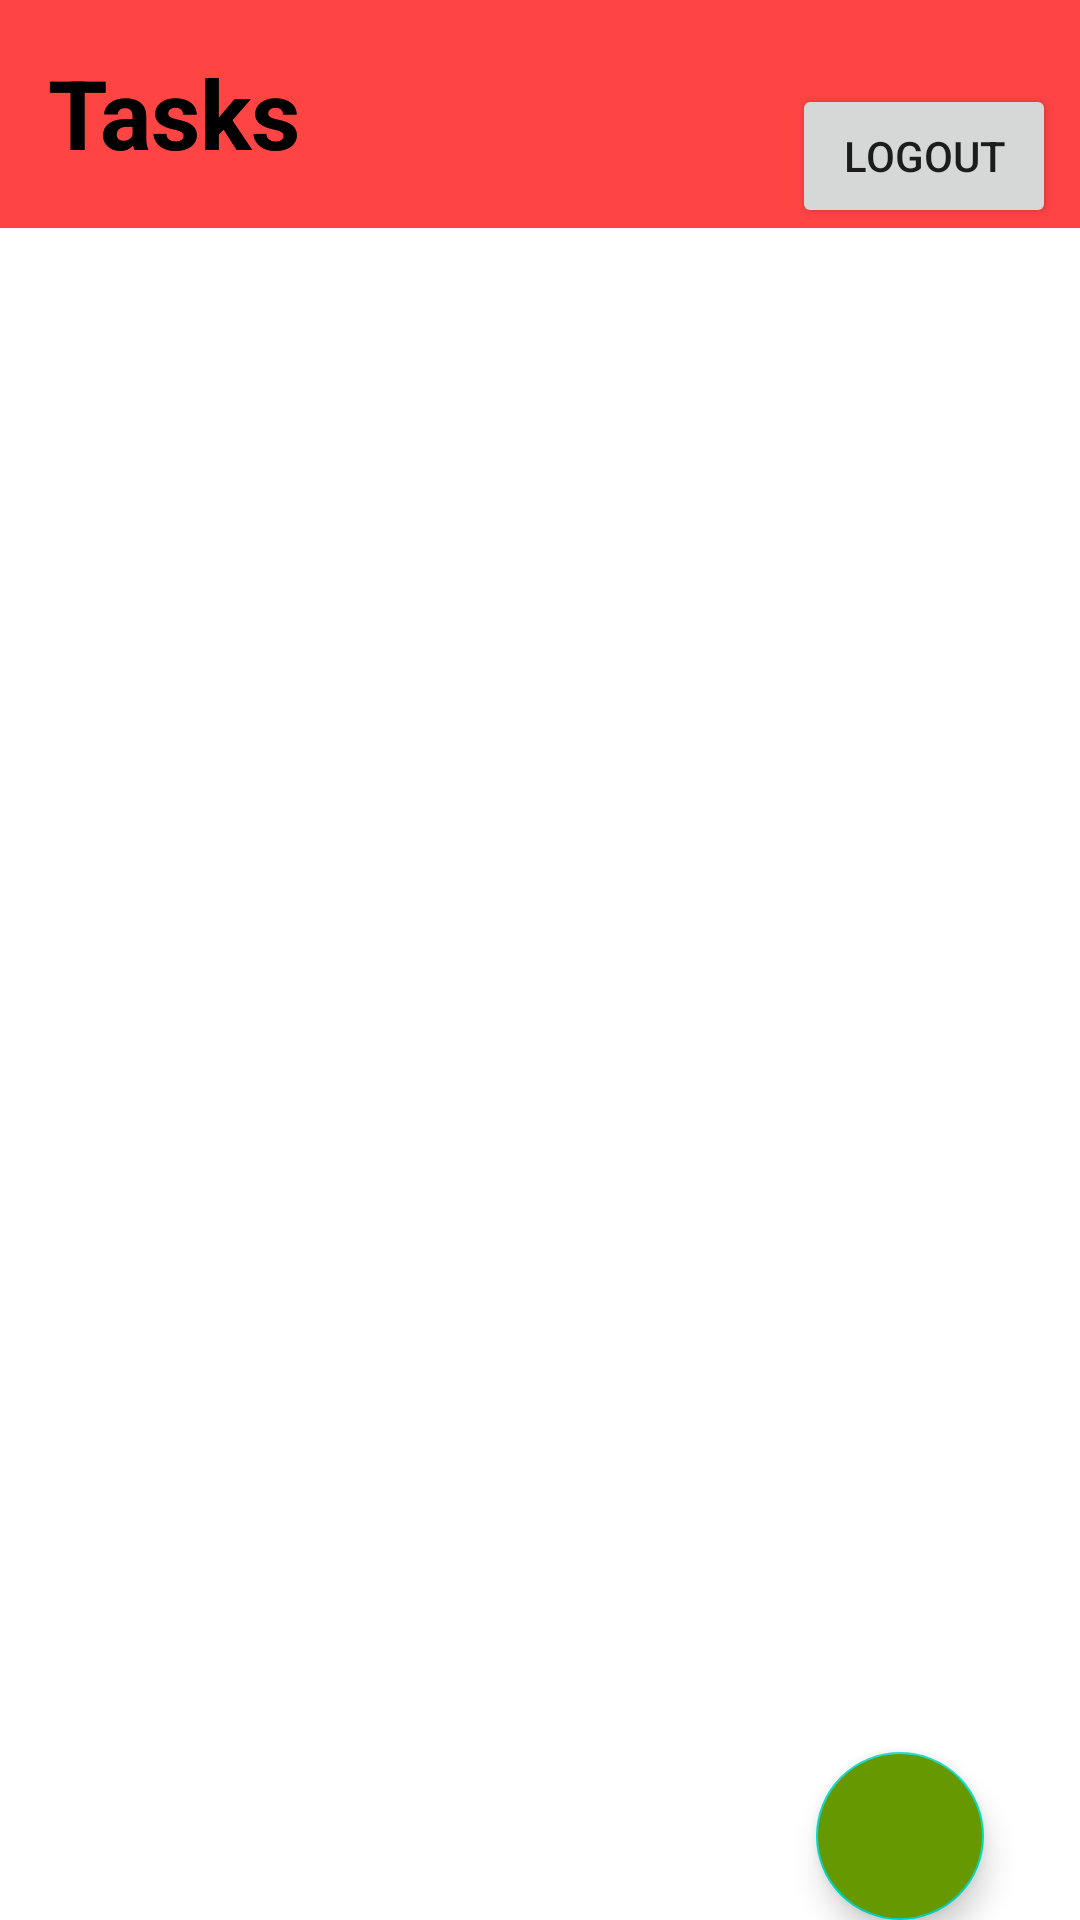

Write the Android layout XML for this screen, with the resource values it uses.
<!-- AndroidManifest.xml: application theme Theme.BssTasks2 -->
<!-- res/layout/activity_home.xml -->
<?xml version="1.0" encoding="utf-8"?>
<RelativeLayout xmlns:android="http://schemas.android.com/apk/res/android"
    xmlns:app="http://schemas.android.com/apk/res-auto"
    android:layout_width="match_parent"
    android:layout_height="wrap_content">

    <RelativeLayout
        android:layout_width="match_parent"
        android:layout_height="wrap_content"
        android:background="@android:color/holo_red_light"
        >
        <TextView
            android:layout_width="wrap_content"
            android:layout_height="wrap_content"
            android:textStyle="bold"
            android:textColor="@android:color/black"
            android:layout_marginStart="16dp"
            android:layout_marginLeft="16dp"
            android:layout_marginBottom="16dp"
            android:layout_marginTop="16dp"
            android:textSize="32sp"
            app:layout_constraintBottom_toBottomOf="parent"
            app:layout_constraintEnd_toEndOf="parent"
            app:layout_constraintStart_toStartOf="parent"
            app:layout_constraintTop_toTopOf="parent"
            android:text="@string/tasks" />

        <Button
            android:id="@+id/logout"
            android:layout_width="wrap_content"
            android:layout_height="wrap_content"
            android:layout_marginEnd="8dp"
            android:layout_marginStart="8dp"
            android:layout_marginTop="28dp"
            android:text="Logout"
            android:layout_alignParentEnd="true"
            android:layout_alignParentRight="true"/>

    </RelativeLayout>

    <RelativeLayout
        android:layout_width="match_parent"
        android:layout_height="wrap_content"
        >


        <TextView
            android:id="@+id/tasksText"
            android:layout_width="wrap_content"
            android:layout_height="wrap_content"
            android:textStyle="bold"
            android:textColor="@android:color/black"
            android:layout_marginStart="16dp"
            android:layout_marginLeft="16dp"
            android:layout_marginBottom="16dp"
            android:layout_marginTop="16dp"
            android:textSize="32sp"
            app:layout_constraintBottom_toBottomOf="parent"
            app:layout_constraintEnd_toEndOf="parent"
            app:layout_constraintStart_toStartOf="parent"
            app:layout_constraintTop_toTopOf="parent"
            android:text="@string/tasks" />

    <androidx.recyclerview.widget.RecyclerView
        android:id="@+id/tasksRecyclerView"
        android:layout_width="match_parent"
        android:layout_height="wrap_content"
        android:layout_below="@id/tasksText"
        app:layoutManager="androidx.recyclerview.widget.LinearLayoutManager"
        app:layout_constraintBottom_toBottomOf="parent"
        app:layout_constraintEnd_toEndOf="parent"
        app:layout_constraintStart_toStartOf="parent"
        app:layout_constraintTop_toTopOf="parent"
        android:nestedScrollingEnabled="true" />


    <com.google.android.material.floatingactionbutton.FloatingActionButton
        android:id="@+id/fab"
        android:layout_width="wrap_content"
        android:layout_height="wrap_content"
        android:layout_alignParentBottom="true"
        android:layout_alignParentEnd="true"
        android:layout_alignParentRight="true"
        android:layout_margin="32dp"
        android:backgroundTint="@android:color/holo_green_dark"
        app:layout_constraintBottom_toBottomOf="parent"
        app:layout_constraintEnd_toEndOf="parent"
        app:layout_constraintStart_toStartOf="parent"
        app:layout_constraintTop_toTopOf="parent"
        android:src="@drawable/ic_baseline_add_24" />

    </RelativeLayout>


</RelativeLayout>
<!-- resources referenced by this layout -->
<resources>
  <string name="tasks">Tasks</string>
  <style name="Theme.BssTasks2" parent="Theme.MaterialComponents.DayNight.DarkActionBar">
          
          <item name="colorPrimary">@color/purple_500</item>
          <item name="colorPrimaryVariant">@color/purple_700</item>
          <item name="colorOnPrimary">@color/white</item>
          
          <item name="colorSecondary">@color/teal_200</item>
          <item name="colorSecondaryVariant">@color/teal_700</item>
          <item name="colorOnSecondary">@color/black</item>
          
          <item name="android:statusBarColor" tools:targetApi="l">?attr/colorPrimaryVariant</item>
          
      </style>
  <!-- not gathered from this repository: default colours our renderer supplied (Android Studio template values) -->
  <color name="purple_500">#FF6200EE</color>
  <color name="purple_700">#FF3700B3</color>
  <color name="teal_200">#FF03DAC5</color>
  <color name="teal_700">#FF018786</color>
  <color name="black">#FF000000</color>
  <color name="white">#FFFFFFFF</color>
</resources>
